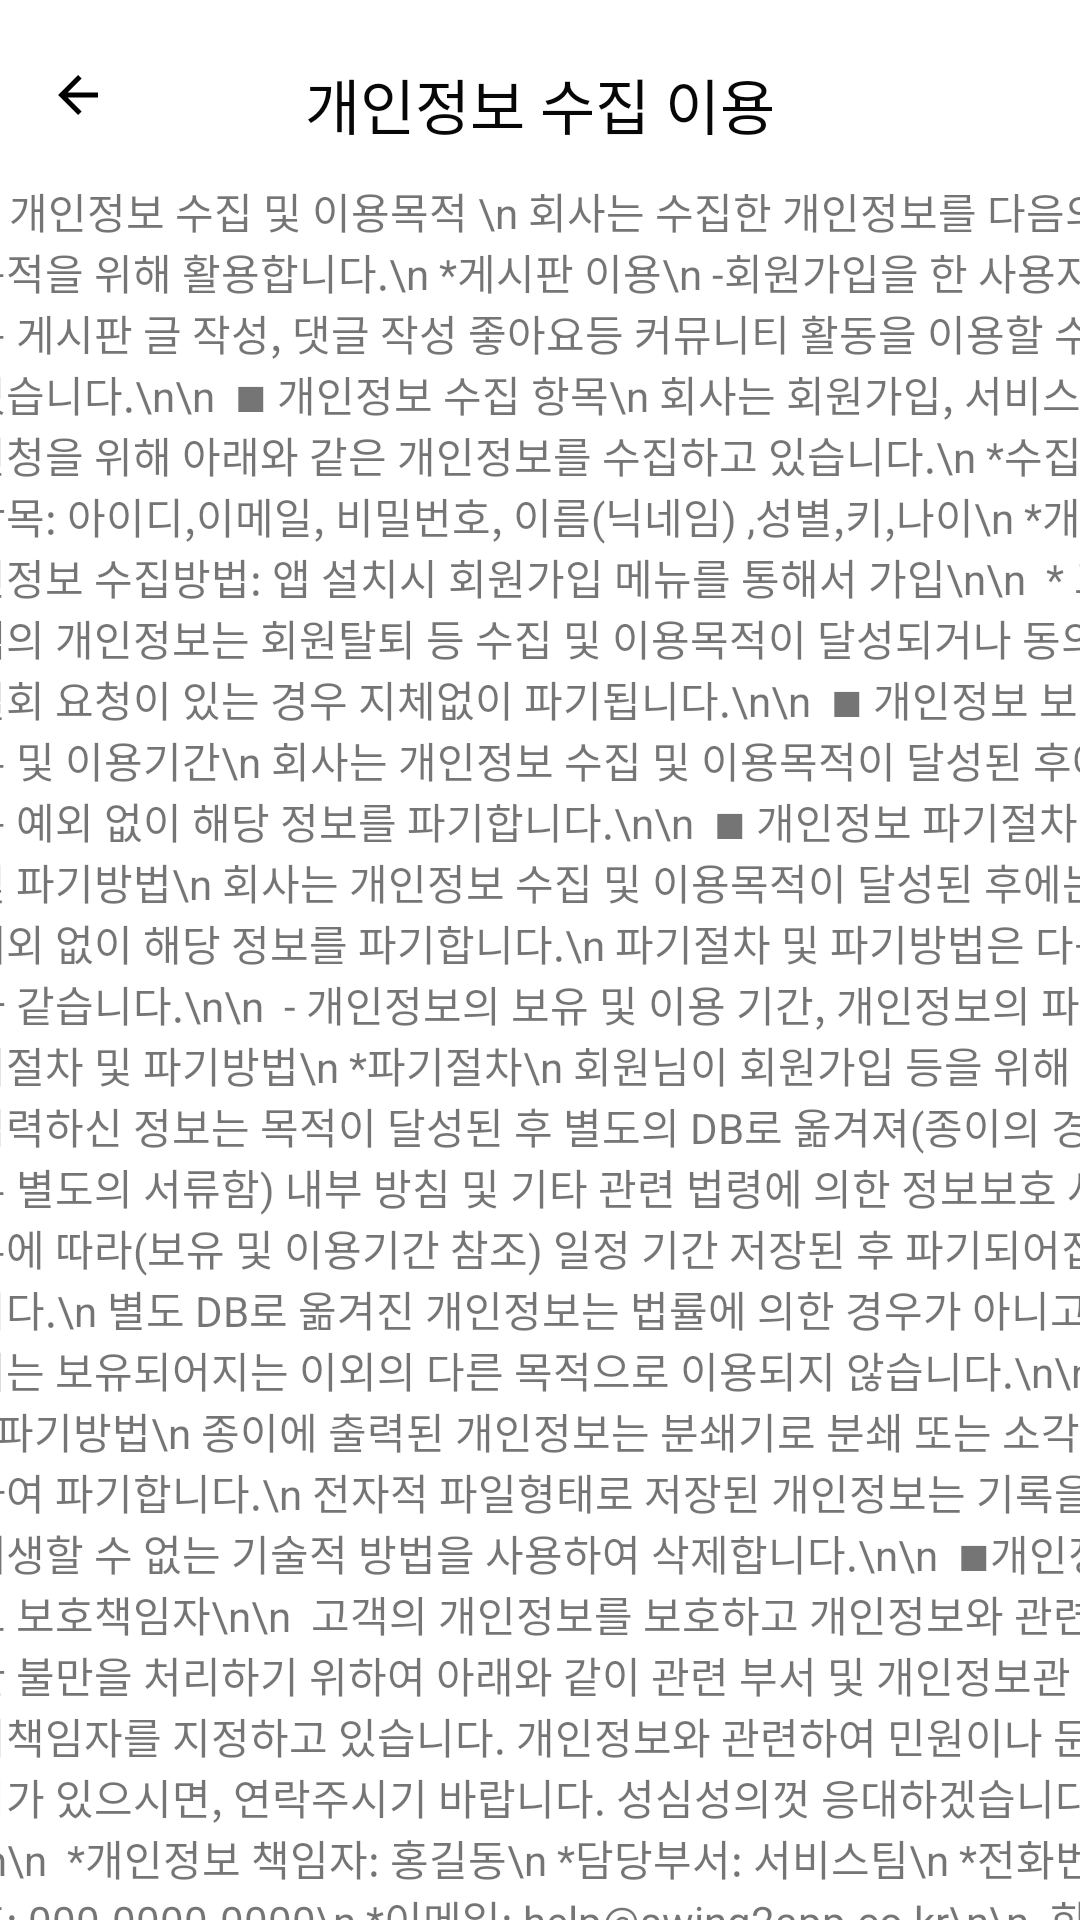

This screen was rendered from an Android layout file. Write that file and the resources it references.
<!-- AndroidManifest.xml: application theme Theme.pt_dfinal -->
<!-- res/layout/activity_degreecontent_2.xml -->
<?xml version="1.0" encoding="utf-8"?>
<androidx.constraintlayout.widget.ConstraintLayout xmlns:android="http://schemas.android.com/apk/res/android"
    xmlns:app="http://schemas.android.com/apk/res-auto"
    xmlns:tools="http://schemas.android.com/tools"
    android:layout_width="match_parent"
    android:layout_height="match_parent">

    <androidx.constraintlayout.widget.ConstraintLayout
        android:id="@+id/constraintLayout"
        android:layout_width="match_parent"
        android:layout_height="match_parent">

        <TextView
            android:id="@+id/date_txt"
            android:layout_width="wrap_content"
            android:layout_height="wrap_content"
            android:textColor="#070707"
            android:textSize="20sp"
            app:layout_constraintEnd_toEndOf="parent"
            app:layout_constraintStart_toStartOf="parent"
            tools:layout_editor_absoluteY="19dp"
            tools:ignore="MissingConstraints" />

        <ScrollView
            android:id="@+id/degreecontent1_scroll"
            android:layout_width="383dp"
            android:layout_height="670dp"
            android:layout_marginStart="10dp"
            android:layout_marginTop="60dp"
            android:layout_marginEnd="10dp"
            app:layout_constraintEnd_toEndOf="parent"
            app:layout_constraintStart_toStartOf="parent"
            app:layout_constraintTop_toTopOf="parent"
            tools:ignore="MissingConstraints">


            <TextView
                android:id="@+id/textView42"
                android:layout_width="match_parent"
                android:layout_height="wrap_content"
                android:text="■ 개인정보 수집 및 이용목적 \n
회사는 수집한 개인정보를 다음의 목적을 위해 활용합니다.\n
*게시판 이용\n
-회원가입을 한 사용자는 게시판 글 작성, 댓글 작성 좋아요등 커뮤니티 활동을 이용할 수 있습니다.\n\n

■ 개인정보 수집 항목\n
회사는 회원가입, 서비스 신청을 위해 아래와 같은 개인정보를 수집하고 있습니다.\n
*수집항목: 아이디,이메일, 비밀번호, 이름(닉네임)
,성별,키,나이\n
*개인정보 수집방법: 앱 설치시 회원가입 메뉴를 통해서 가입\n\n

* 고객의 개인정보는 회원탈퇴 등 수집 및 이용목적이 달성되거나 동의철회 요청이 있는 경우 지체없이 파기됩니다.\n\n

■ 개인정보 보유 및 이용기간\n
회사는 개인정보 수집 및 이용목적이 달성된 후에는 예외 없이 해당 정보를 파기합니다.\n\n

■ 개인정보 파기절차 및 파기방법\n
회사는 개인정보 수집 및 이용목적이 달성된 후에는 예외 없이 해당 정보를 파기합니다.\n
파기절차 및 파기방법은 다음과 같습니다.\n\n

- 개인정보의 보유 및 이용 기간, 개인정보의 파기절차 및 파기방법\n
*파기절차\n
회원님이 회원가입 등을 위해 입력하신 정보는 목적이 달성된 후 별도의 DB로 옮겨져(종이의 경우 별도의 서류함) 내부 방침 및 기타 관련 법령에 의한 정보보호 사유에 따라(보유 및 이용기간 참조) 일정 기간 저장된 후 파기되어집니다.\n
별도 DB로 옮겨진 개인정보는 법률에 의한 경우가 아니고서는 보유되어지는 이외의 다른 목적으로 이용되지 않습니다.\n\n

* 파기방법\n
종이에 출력된 개인정보는 분쇄기로 분쇄 또는 소각하여 파기합니다.\n
전자적 파일형태로 저장된 개인정보는 기록을 재생할 수 없는 기술적 방법을 사용하여 삭제합니다.\n\n

■개인정보 보호책임자\n\n
 고객의 개인정보를 보호하고 개인정보와 관련한 불만을 처리하기 위하여 아래와 같이 관련 부서 및 개인정보관리책임자를 지정하고 있습니다. 개인정보와 관련하여 민원이나 문의가 있으시면, 연락주시기 바랍니다. 성심성의껏 응대하겠습니다.\n\n

*개인정보 책임자: 홍길동\n
*담당부서: 서비스팀\n
*전화번호: 000-0000-0000\n
*이메일: help@swing2app.co.kr\n\n

회사의 서비스를 이용하시며 발생하는 모든 개인정보보호 관련 민원을 개인정보관리책임자 혹은 담당부서로 신고하실 수 있습니다. 회사는 이용자들의 신고사항에 대해 신속하게 충분한 답변을 드릴 것입니다.\n\n

기타 개인정보침해에 대한 신고나 상담이 필요하신 경우에는 아래 기관에 문의하시기 바랍니다.\n
1.개인분쟁조정위원회 (www.1336.or.kr/1336)\n
2.정보보호마크인증위원회 (www.eprivacy.or.kr/02-580-0533~4)\n
3.대검찰청 인터넷범죄수사센터 (http://icic.sppo.go.kr/02-3480-3600)\n
4.경찰청 사이버테러대응센터(www.ctrc.go.kr/) " />
        </ScrollView>

        <TextView
            android:id="@+id/textView15"
            android:layout_width="wrap_content"
            android:layout_height="wrap_content"
            android:layout_marginTop="20dp"
            android:text="개인정보 수집 이용"
            android:textColor="#070707"
            android:textSize="20sp"
            app:layout_constraintEnd_toEndOf="parent"
            app:layout_constraintStart_toStartOf="parent"
            app:layout_constraintTop_toTopOf="parent"
            tools:ignore="MissingConstraints" />


    </androidx.constraintlayout.widget.ConstraintLayout>

    <ImageView
        android:id="@+id/degree2_pre"
        android:layout_width="20dp"
        android:layout_height="23dp"
        android:layout_marginStart="16dp"
        android:layout_marginTop="20dp"
        android:onClick="PreDegree2"
        app:layout_constraintEnd_toStartOf="@+id/date_txt"
        app:layout_constraintHorizontal_bias="0.14"
        app:layout_constraintStart_toStartOf="parent"
        app:layout_constraintTop_toTopOf="parent"
        app:srcCompat="?attr/homeAsUpIndicator"
        app:tint="#000000"
        tools:ignore="MissingConstraints,NotSibling" />

</androidx.constraintlayout.widget.ConstraintLayout>
<!-- resources referenced by this layout -->
<resources>
  <style name="Theme.pt_dfinal" parent="Theme.MaterialComponents.DayNight.DarkActionBar">
          
          
          
          <item name="colorOnPrimary">@color/white</item>
          
          <item name="colorSecondary">@color/teal_200</item>
          <item name="colorSecondaryVariant">@color/teal_700</item>
          <item name="colorOnSecondary">@color/black</item>
          
          <item name="android:statusBarColor" tools:targetApi="l">?attr/colorPrimaryVariant</item>
          
  
          <item name="colorAccent">@color/colorPT2</item>
  
          <item name="colorPrimary">@color/colorPT2</item>
          <item name="colorPrimaryVariant">@color/colorPT</item>
  
          
          <item name="windowActionBar">false</item>
          <item name="windowNoTitle">true</item>
          <item name="android:windowFullscreen">true</item>
  
  
      </style>
  <color name="white">#FFFFFFFF</color>
  <color name="teal_200">#FF03DAC5</color>
  <color name="teal_700">#FF018786</color>
  <color name="black">#FF000000</color>
  <color name="colorPT2">#699CBE</color>
  <color name="colorPT">#4B6DA1</color>
</resources>
